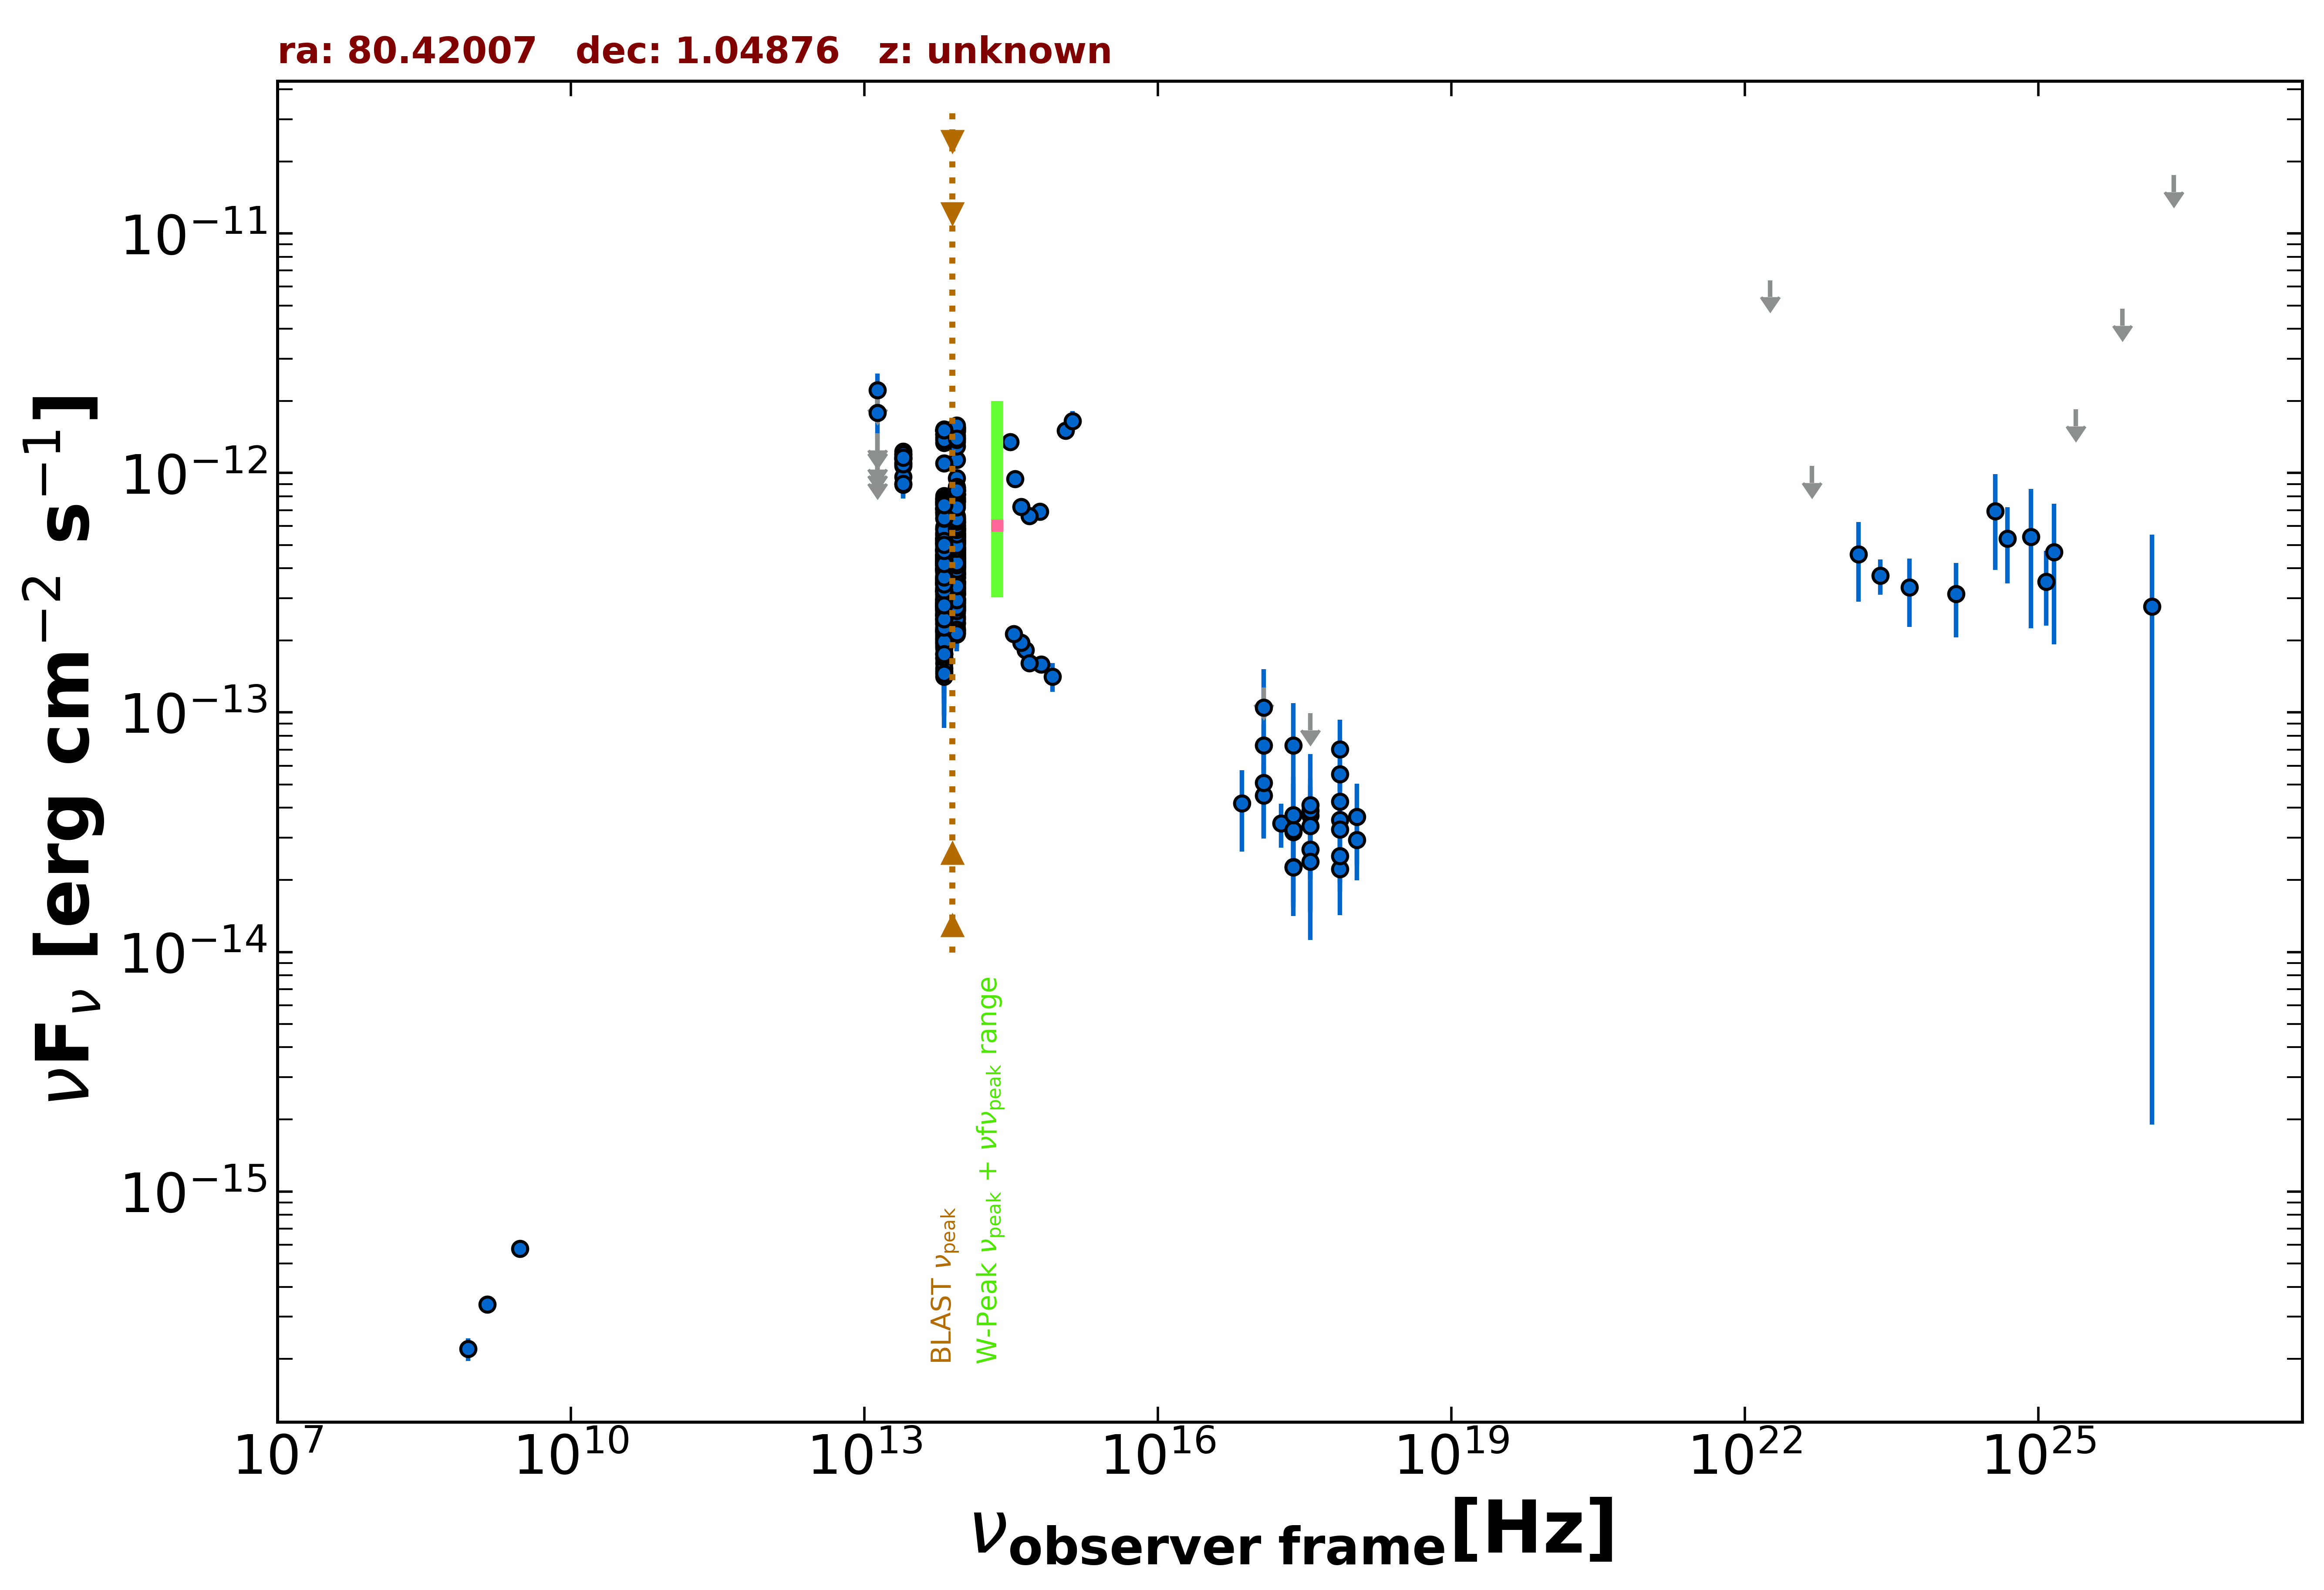

Values plotted in this chart, from the file beside it:
freq., flux, err_flux, MJD_start, MJD_end, flag, catalog, reference
1.400e+09, 3.374e-16, 1.120e-17, 55000, 55000, , NVSS, Condon et al. 1998  AJ  115  1693
8.870e+08, 2.200e-16, 2.395e-17, 55000, 55000, , RACS, Hale et al. 2021  PASA  38  e058
3.000e+09, 5.777e-16, 9.050e-18, 55000, 55000, , VLASSQL, Gordon et al. 2021  ApJS  255  30
2.418e+17, 2.263e-14, 7.220e-15, 55000, 55000, , 4XMM-DR13, Webb et al. 2020  A&A  641  A136
7.253e+16, 4.181e-14, 1.560e-14, 55000, 55000, , 4XMM-DR13, Webb et al. 2020  A&A  641  A136
1.813e+17, 3.441e-14, 7.185e-15, 55000, 55000, , 4XMM-DR13, Webb et al. 2020  A&A  641  A136
3.627e+17, 3.720e-14, 6.710e-15, 55000, 55000, , 4XMM-DR13, Webb et al. 2020  A&A  641  A136
7.253e+17, 2.219e-14, 7.950e-15, 55000, 55000, , 4XMM-DR13, Webb et al. 2020  A&A  641  A136
2.418e+17, 3.165e-14, 7.750e-15, 55403, 56357, , 1OUSX, Giommi et al. in preparation
3.627e+17, 2.676e-14, 6.710e-15, 55403, 56357, , 1OUSX, Giommi et al. in preparation
7.253e+17, 3.569e-14, 5.390e-15, 55403, 56357, , 1OUSX, Giommi et al. in preparation
1.088e+18, 2.938e-14, 9.490e-15, 55403, 56357, , 1OUSX, Giommi et al. in preparation
7.253e+17, 5.534e-14, 8.650e-15, 55000, 55000, , 2SXPS, Evans et al. 2020  ApJS  247  54
1.209e+17, 7.288e-14, 1.677e-14, 55000, 55000, , 2SXPS, Evans et al. 2020  ApJS  247  54
3.627e+17, 3.883e-14, 1.031e-14, 55000, 55000, , 2SXPS, Evans et al. 2020  ApJS  247  54
1.088e+18, 3.674e-14, 1.379e-14, 55000, 55000, , 2SXPS, Evans et al. 2020  ApJS  247  54
8.817e+13, 5.185e-13, 2.750e-15, 55000, 55000, , UNWISE, Schlafly et al. 2019  ApJS  240  30
6.517e+13, 5.054e-13, 4.050e-15, 55000, 55000, , UNWISE, Schlafly et al. 2019  ApJS  240  30
8.817e+13, 1.137e-12, 2.600e-14, 55000, 55000, , WISE, Wright et al. 2010  AJ  140  1868
6.517e+13, 1.099e-12, 2.550e-14, 55000, 55000, , WISE, Wright et al. 2010  AJ  140  1868
2.498e+13, 1.101e-12, 4.150e-14, 55000, 55000, , WISE, Wright et al. 2010  AJ  140  1868
1.363e+13, 9.762e-13, 1.442e-13, 55000, 55000, , WISE, Wright et al. 2010  AJ  140  1868
8.817e+13, 5.516e-13, 2.995e-14, 56723, 56723, , NEOWISE, Mainzer et al. 2014  ApJ  792  30
6.517e+13, 5.344e-13, 4.980e-14, 56723, 56723, , NEOWISE, Mainzer et al. 2014  ApJ  792  30
8.817e+13, 4.704e-13, 2.865e-14, 56722, 56722, , NEOWISE, Mainzer et al. 2014  ApJ  792  30
6.517e+13, 3.965e-13, 4.135e-14, 56722, 56722, , NEOWISE, Mainzer et al. 2014  ApJ  792  30
8.817e+13, 5.466e-13, 2.870e-14, 56723, 56723, , NEOWISE, Mainzer et al. 2014  ApJ  792  30
6.517e+13, 5.246e-13, 4.160e-14, 56723, 56723, , NEOWISE, Mainzer et al. 2014  ApJ  792  30
8.817e+13, 4.813e-13, 3.060e-14, 56723, 56723, , NEOWISE, Mainzer et al. 2014  ApJ  792  30
6.517e+13, 4.125e-13, 3.885e-14, 56723, 56723, , NEOWISE, Mainzer et al. 2014  ApJ  792  30
8.817e+13, 5.692e-13, 3.410e-14, 56722, 56722, , NEOWISE, Mainzer et al. 2014  ApJ  792  30
6.517e+13, 4.320e-13, 4.705e-14, 56722, 56722, , NEOWISE, Mainzer et al. 2014  ApJ  792  30
8.817e+13, 4.713e-13, 3.475e-14, 56723, 56723, , NEOWISE, Mainzer et al. 2014  ApJ  792  30
6.517e+13, 4.260e-13, 4.995e-14, 56723, 56723, , NEOWISE, Mainzer et al. 2014  ApJ  792  30
8.817e+13, 5.302e-13, 2.880e-14, 56722, 56722, , NEOWISE, Mainzer et al. 2014  ApJ  792  30
6.517e+13, 4.412e-13, 4.520e-14, 56722, 56722, , NEOWISE, Mainzer et al. 2014  ApJ  792  30
8.817e+13, 5.808e-13, 2.835e-14, 56723, 56723, , NEOWISE, Mainzer et al. 2014  ApJ  792  30
6.517e+13, 4.620e-13, 4.050e-14, 56723, 56723, , NEOWISE, Mainzer et al. 2014  ApJ  792  30
8.817e+13, 4.840e-13, 3.480e-14, 56722, 56722, , NEOWISE, Mainzer et al. 2014  ApJ  792  30
6.517e+13, 4.225e-13, 4.955e-14, 56722, 56722, , NEOWISE, Mainzer et al. 2014  ApJ  792  30
8.817e+13, 5.087e-13, 2.815e-14, 56723, 56723, , NEOWISE, Mainzer et al. 2014  ApJ  792  30
6.517e+13, 4.202e-13, 4.690e-14, 56723, 56723, , NEOWISE, Mainzer et al. 2014  ApJ  792  30
8.817e+13, 5.143e-13, 3.035e-14, 56723, 56723, , NEOWISE, Mainzer et al. 2014  ApJ  792  30
6.517e+13, 4.565e-13, 4.250e-14, 56723, 56723, , NEOWISE, Mainzer et al. 2014  ApJ  792  30
8.817e+13, 3.838e-13, 3.045e-14, 57084, 57084, , NEOWISE, Mainzer et al. 2014  ApJ  792  30
6.517e+13, 2.396e-13, 6.935e-14, 57084, 57084, , NEOWISE, Mainzer et al. 2014  ApJ  792  30
8.817e+13, 4.135e-13, 3.050e-14, 57084, 57084, , NEOWISE, Mainzer et al. 2014  ApJ  792  30
6.517e+13, 2.789e-13, 4.280e-14, 57084, 57084, , NEOWISE, Mainzer et al. 2014  ApJ  792  30
8.817e+13, 3.358e-13, 2.665e-14, 57084, 57084, , NEOWISE, Mainzer et al. 2014  ApJ  792  30
6.517e+13, 3.247e-13, 4.920e-14, 57084, 57084, , NEOWISE, Mainzer et al. 2014  ApJ  792  30
8.817e+13, 7.566e-13, 3.415e-14, 58897, 58897, , NEOWISE, Mainzer et al. 2014  ApJ  792  30
6.517e+13, 6.697e-13, 6.300e-14, 58897, 58897, , NEOWISE, Mainzer et al. 2014  ApJ  792  30
8.817e+13, 7.900e-13, 3.640e-14, 58897, 58897, , NEOWISE, Mainzer et al. 2014  ApJ  792  30
6.517e+13, 7.555e-13, 4.390e-14, 58897, 58897, , NEOWISE, Mainzer et al. 2014  ApJ  792  30
8.817e+13, 4.691e-13, 3.025e-14, 56726, 56726, , NEOWISE, Mainzer et al. 2014  ApJ  792  30
6.517e+13, 3.640e-13, 5.720e-14, 56726, 56726, , NEOWISE, Mainzer et al. 2014  ApJ  792  30
8.817e+13, 4.610e-13, 2.800e-14, 56726, 56726, , NEOWISE, Mainzer et al. 2014  ApJ  792  30
6.517e+13, 4.249e-13, 5.770e-14, 56726, 56726, , NEOWISE, Mainzer et al. 2014  ApJ  792  30
8.817e+13, 4.862e-13, 2.955e-14, 56726, 56726, , NEOWISE, Mainzer et al. 2014  ApJ  792  30
6.517e+13, 4.214e-13, 5.490e-14, 56726, 56726, , NEOWISE, Mainzer et al. 2014  ApJ  792  30
... 600 more rows
